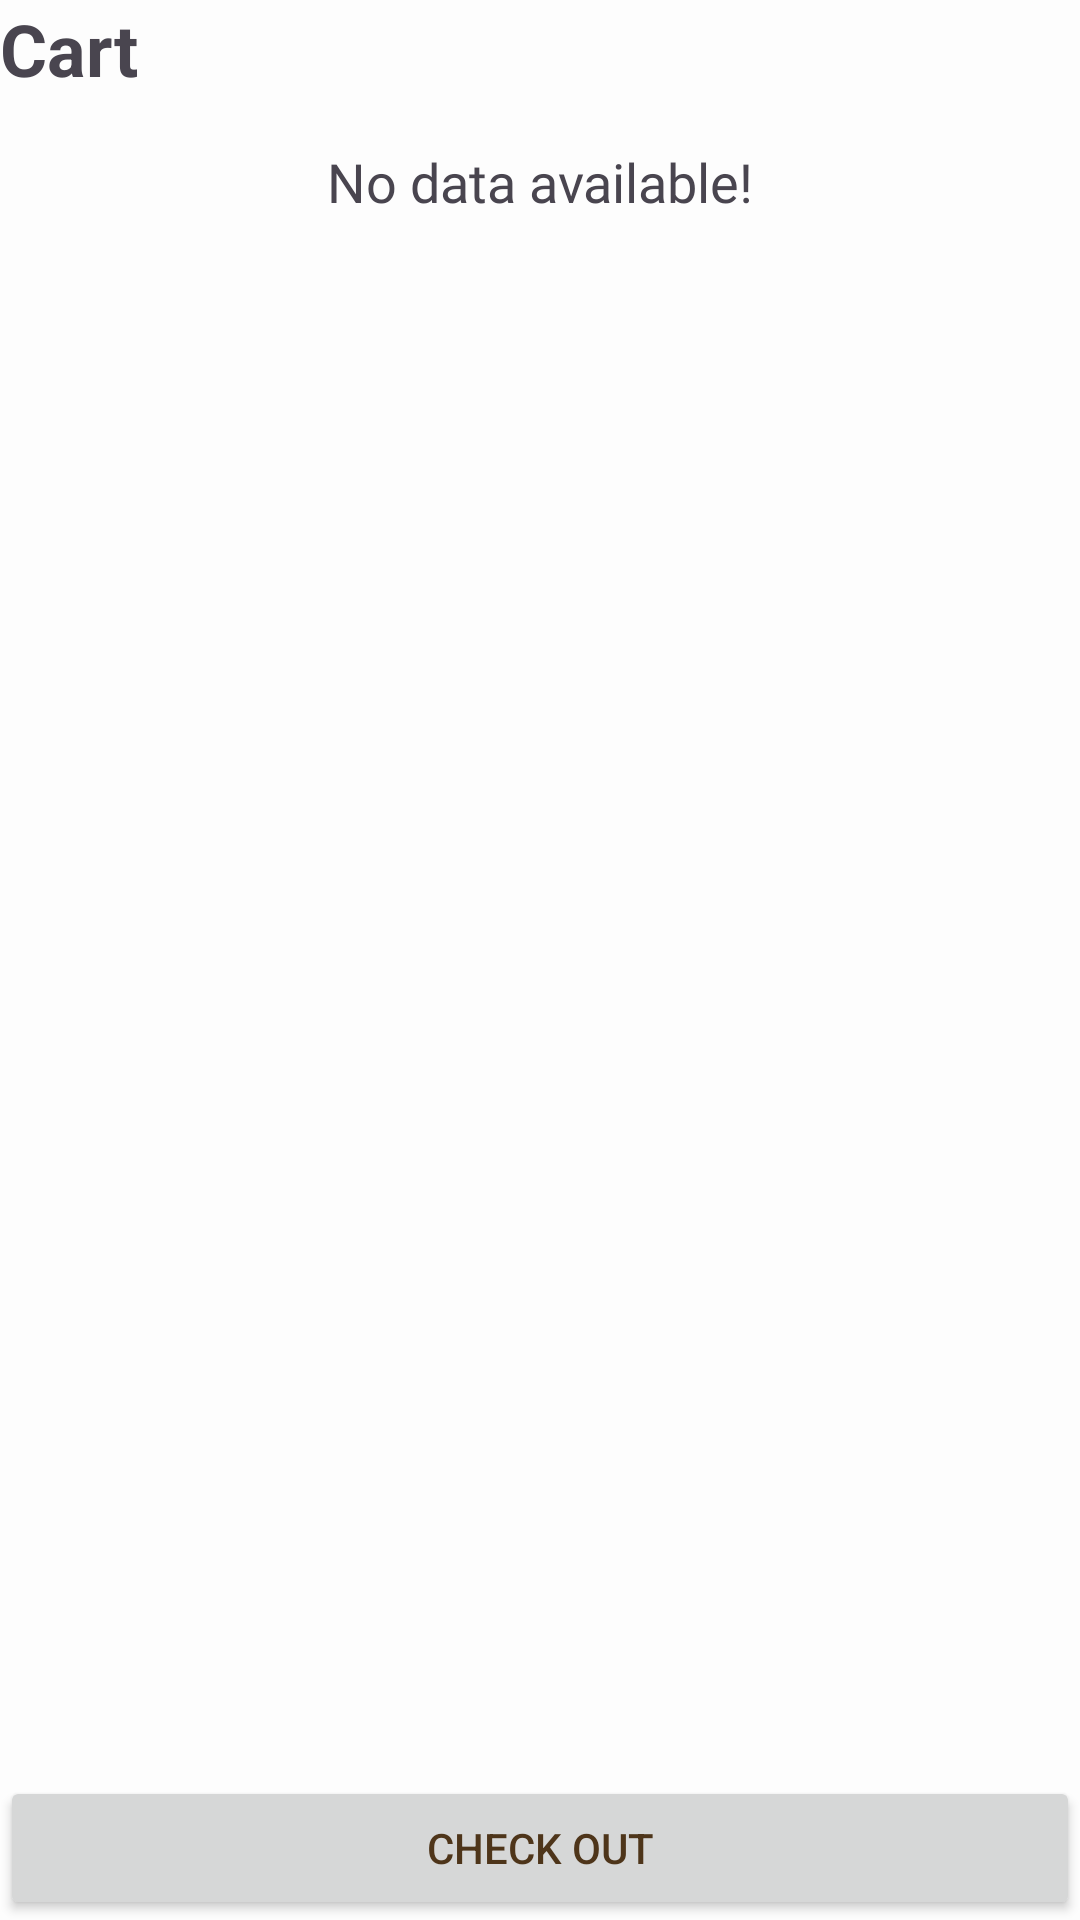

Write the Android layout XML for this screen, with the resource values it uses.
<!-- AndroidManifest.xml: application theme Theme.CartHub -->
<!-- res/layout/fragment_cart.xml -->
<?xml version="1.0" encoding="utf-8"?>
<androidx.constraintlayout.widget.ConstraintLayout xmlns:android="http://schemas.android.com/apk/res/android"
    xmlns:app="http://schemas.android.com/apk/res-auto"
    xmlns:tools="http://schemas.android.com/tools"
    android:layout_width="match_parent"
    android:layout_height="match_parent"
    android:orientation="vertical"
    tools:context=".fragment.CartFragment">

    <TextView
        android:id="@+id/cartTitleTV"
        android:layout_width="match_parent"
        android:layout_height="wrap_content"
        android:text="@string/menu_cart"
        android:textSize="24sp"
        android:textStyle="bold"
        app:layout_constraintTop_toTopOf="parent" />

    <LinearLayout
        android:layout_width="match_parent"
        android:layout_height="0dp"
        android:layout_marginTop="16dp"
        android:layout_marginBottom="16dp"
        android:orientation="vertical"
        app:layout_constraintBottom_toTopOf="@id/cartCheckoutBtn"
        app:layout_constraintTop_toBottomOf="@id/cartTitleTV">

        <TextView
            android:id="@+id/cartEmptyTV"
            style="@style/textThin"
            android:layout_width="match_parent"
            android:layout_height="wrap_content"
            android:gravity="center"
            android:text="@string/no_data" />

        <androidx.recyclerview.widget.RecyclerView
            android:id="@+id/cartItemRV"
            android:layout_width="match_parent"
            android:layout_height="wrap_content">

        </androidx.recyclerview.widget.RecyclerView>

    </LinearLayout>

    <Button
        android:id="@+id/cartCheckoutBtn"
        android:layout_width="match_parent"
        android:layout_height="wrap_content"
        android:text="@string/cart_checkout"
        app:layout_constraintBottom_toBottomOf="parent" />

</androidx.constraintlayout.widget.ConstraintLayout>
<!-- resources referenced by this layout -->
<resources>
  <string name="cart_checkout">Check Out</string>
  <string name="menu_cart">Cart</string>
  <string name="no_data">No data available!</string>
  <style name="textThin" parent="defaultText">
          <item name="android:fontFamily">@font/inter_light</item>
          <item name="android:textSize">18sp</item>
      </style>
  <style name="Theme.CartHub" parent="Base.Theme.CartHub" />
  <style name="defaultText" parent="Widget.AppCompat.TextView">
      </style>
  <style name="Base.Theme.CartHub" parent="Theme.Material3.DayNight.NoActionBar">
          
          <item name="colorPrimary">@color/primaryColor</item>
          <item name="colorPrimaryVariant">@color/borderColor</item>
          <item name="colorOnPrimary">@color/white</item>
          <item name="colorSecondary">@color/secondaryText</item>
          <item name="colorSecondaryVariant">@color/borderColor</item>
          <item name="colorOnSecondary">@color/white</item>
          <item name="android:windowBackground">@color/backgroundColor</item>
          <item name="android:textColorPrimary">@color/primaryText</item>
          <item name="android:textColorSecondary">@color/secondaryText</item>
      </style>
  <color name="primaryColor">#F79817</color>
  <color name="borderColor">#FFC682</color>
  <color name="white">#FFFFFFFF</color>
  <color name="secondaryText">#B36200</color>
  <color name="backgroundColor">#FDFDFD</color>
  <color name="primaryText">#4E351A</color>
</resources>
